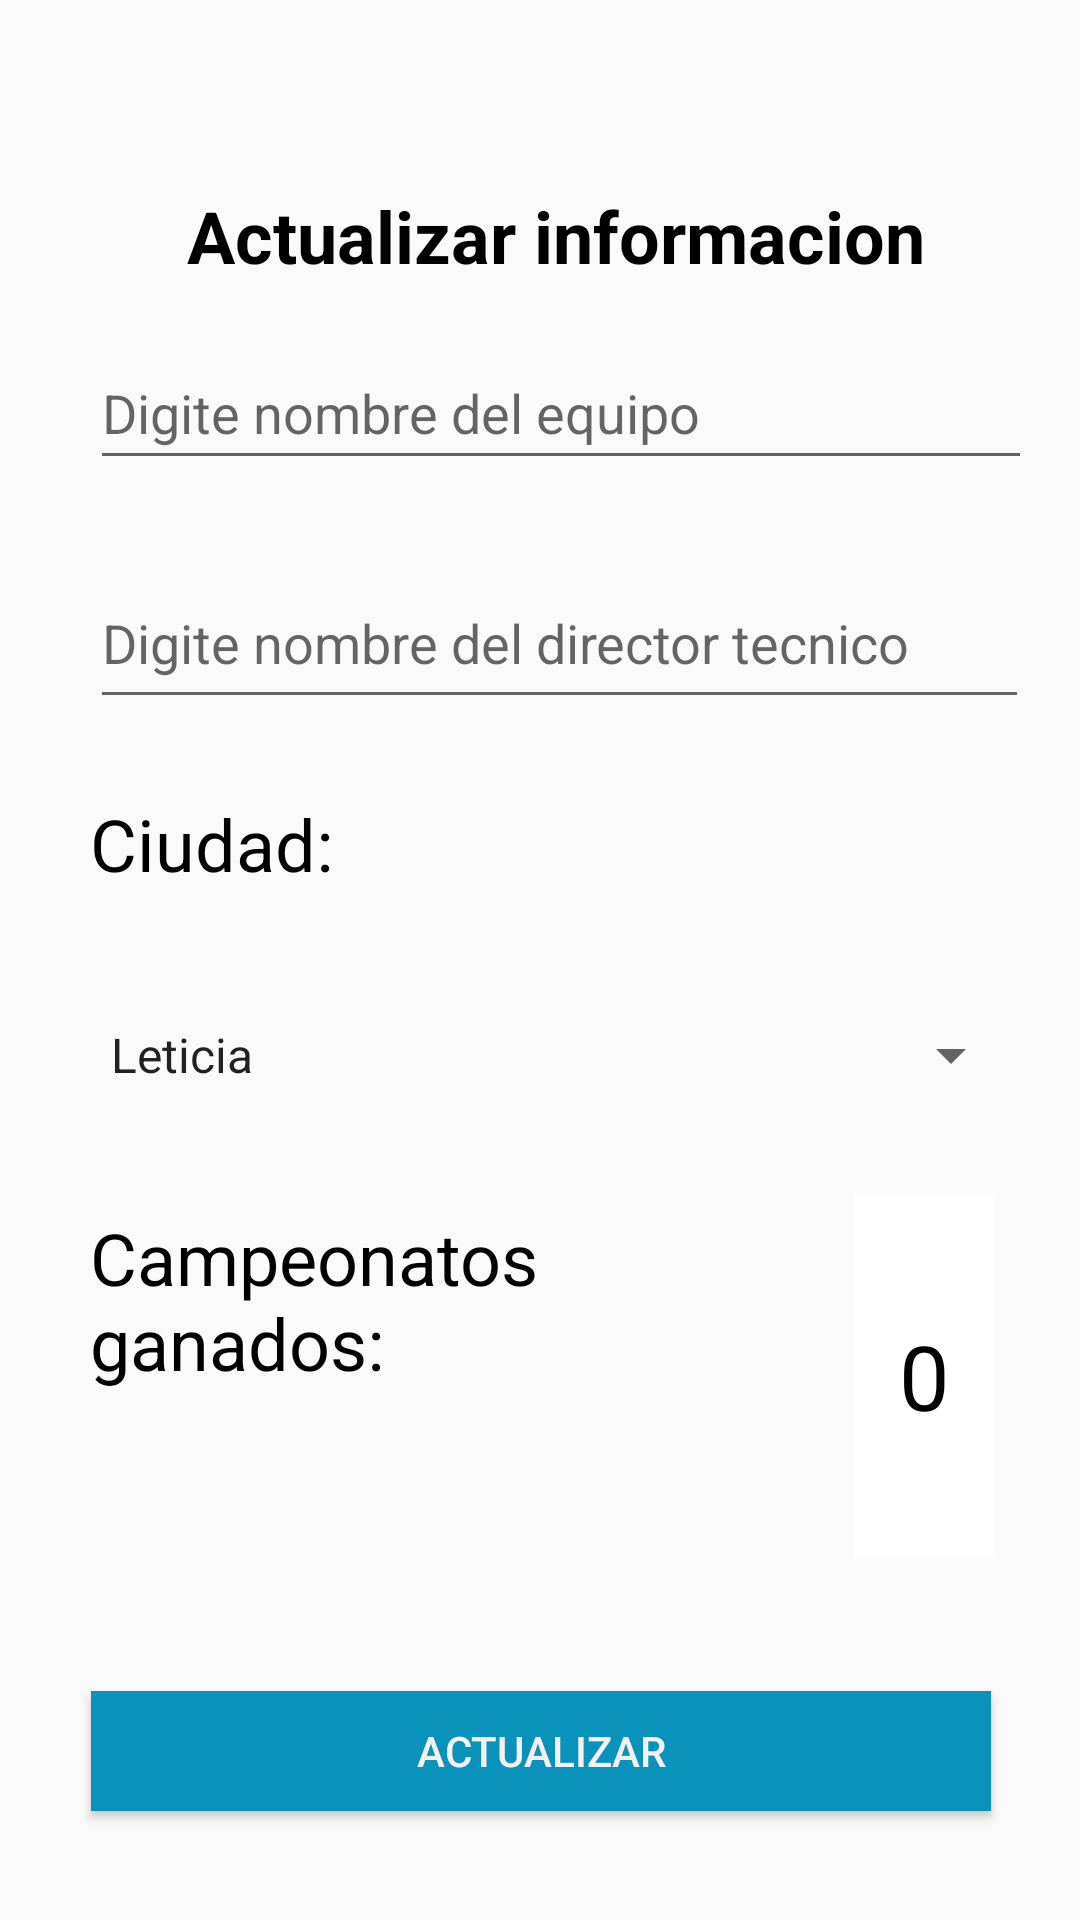

Android layout source for this screen:
<!-- AndroidManifest.xml: application theme Theme.AppCompat.Light.NoActionBar -->
<!-- res/layout/activity_actualizar_datos.xml -->
<?xml version="1.0" encoding="utf-8"?>
<androidx.constraintlayout.widget.ConstraintLayout xmlns:android="http://schemas.android.com/apk/res/android"
    xmlns:app="http://schemas.android.com/apk/res-auto"
    xmlns:tools="http://schemas.android.com/tools"
    android:layout_width="match_parent"
    android:layout_height="match_parent"
    tools:context=".MainActivity">


    <Button
        android:id="@+id/btnActualizar"
        android:layout_width="300dp"
        android:layout_height="40dp"

        android:layout_marginStart="29dp"
        android:layout_marginLeft="29dp"
        android:layout_marginTop="44dp"
        android:layout_marginEnd="28dp"
        android:layout_marginRight="28dp"
        android:background="#0993BB"
        android:text="Actualizar"
        android:textColor="#F5F1F1"
        app:layout_constraintEnd_toEndOf="parent"
        app:layout_constraintHorizontal_bias="0.444"
        app:layout_constraintStart_toStartOf="parent"
        app:layout_constraintTop_toBottomOf="@+id/numberPickerActualizar" />



    <TextView
        android:id="@+id/txt_tele4"
        android:layout_width="307dp"
        android:layout_height="37dp"
        android:layout_alignParentStart="true"
        android:layout_alignParentLeft="true"
        android:layout_alignParentEnd="true"
        android:layout_alignParentRight="true"
        android:layout_marginStart="32dp"
        android:layout_marginLeft="32dp"
        android:layout_marginTop="60dp"
        android:layout_marginEnd="21dp"
        android:layout_marginRight="21dp"
        android:layout_marginBottom="20dp"
        android:gravity="center"
        android:text="Actualizar informacion"
        android:textColor="@android:color/black"
        android:textSize="24sp"
        android:textStyle="bold"
        app:layout_constraintBottom_toTopOf="@+id/nombre"
        app:layout_constraintEnd_toEndOf="parent"
        app:layout_constraintHorizontal_bias="0.0"
        app:layout_constraintStart_toStartOf="parent"
        app:layout_constraintTop_toTopOf="parent" />

    <TextView
        android:id="@+id/txt_tele3"
        android:layout_width="229dp"
        android:layout_height="59dp"
        android:layout_alignParentStart="true"
        android:layout_alignParentLeft="true"
        android:layout_alignParentEnd="true"
        android:layout_alignParentRight="true"
        android:layout_marginStart="30dp"
        android:layout_marginLeft="30dp"
        android:layout_marginBottom="76dp"
        android:text="@string/campeonatosganados"
        android:textColor="@android:color/black"
        android:textSize="24sp"
        app:layout_constraintBottom_toTopOf="@+id/btnActualizar"
        app:layout_constraintEnd_toEndOf="parent"
        app:layout_constraintHorizontal_bias="0.0"
        app:layout_constraintStart_toStartOf="parent"
        app:layout_constraintTop_toBottomOf="@+id/spinner_ciudadActualizar" />

    <TextView
        android:id="@+id/txt_tele"
        android:layout_width="312dp"
        android:layout_height="35dp"
        android:layout_alignParentStart="true"
        android:layout_alignParentLeft="true"
        android:layout_alignParentEnd="true"
        android:layout_alignParentRight="true"
        android:layout_marginStart="30dp"
        android:layout_marginLeft="30dp"
        android:layout_marginEnd="18dp"
        android:layout_marginRight="18dp"
        android:text="@string/ciudad"
        android:textColor="@android:color/black"
        android:textSize="24sp"
        app:layout_constraintBottom_toTopOf="@+id/spinner_ciudadActualizar"
        app:layout_constraintEnd_toEndOf="parent"
        app:layout_constraintStart_toStartOf="parent"
        app:layout_constraintTop_toBottomOf="@+id/directorActualizar" />

    <EditText
        android:id="@+id/directorActualizar"
        android:layout_width="313dp"
        android:layout_height="54dp"
        android:layout_marginStart="30dp"
        android:layout_marginLeft="30dp"
        android:layout_marginEnd="17dp"
        android:layout_marginRight="17dp"
        android:ems="10"
        android:hint="@string/director"
        android:importantForAutofill="no"
        android:inputType="textPersonName"
        app:layout_constraintBottom_toTopOf="@+id/txt_tele"
        app:layout_constraintEnd_toEndOf="parent"
        app:layout_constraintStart_toStartOf="parent"
        app:layout_constraintTop_toBottomOf="@+id/nombreActualizar" />

    <EditText
        android:id="@+id/nombreActualizar"
        android:layout_width="314dp"
        android:layout_height="48dp"
        android:layout_marginStart="30dp"
        android:layout_marginLeft="30dp"
        android:layout_marginTop="15dp"
        android:layout_marginEnd="16dp"
        android:layout_marginRight="16dp"
        android:ems="10"
        android:hint="@string/nombre"
        android:importantForAutofill="no"
        android:inputType="textPersonName"
        app:layout_constraintBottom_toTopOf="@+id/director"
        app:layout_constraintEnd_toEndOf="parent"
        app:layout_constraintStart_toStartOf="parent"
        app:layout_constraintTop_toBottomOf="@+id/txt_tele4" />

    <Spinner
        android:id="@+id/spinner_ciudadActualizar"
        android:layout_width="312dp"
        android:layout_height="52dp"
        android:layout_marginStart="29dp"
        android:layout_marginLeft="29dp"
        android:layout_marginEnd="15dp"
        android:layout_marginRight="15dp"
        android:entries="@array/spinner_items"
        app:layout_constraintBottom_toTopOf="@+id/txt_tele3"
        app:layout_constraintEnd_toEndOf="parent"
        app:layout_constraintHorizontal_bias="0.0"
        app:layout_constraintStart_toStartOf="parent"
        app:layout_constraintTop_toBottomOf="@+id/txt_tele" />

    <NumberPicker
        android:id="@+id/numberPickerActualizar"
        android:layout_width="47dp"
        android:layout_height="122dp"
        android:layout_margin="20dp"
        android:layout_marginTop="10dp"
        android:layout_marginEnd="15dp"
        android:layout_marginRight="15dp"
        android:layout_marginBottom="13dp"
        android:baselineAligned="false"
        android:theme="@style/NumberPickerTheme"
        app:layout_constraintBottom_toTopOf="@+id/btnActualizar"
        app:layout_constraintEnd_toEndOf="parent"
        app:layout_constraintHorizontal_bias="0.41"
        app:layout_constraintStart_toEndOf="@+id/txt_tele3"

        app:layout_constraintTop_toBottomOf="@+id/spinner_ciudadActualizar" />


</androidx.constraintlayout.widget.ConstraintLayout>
<!-- resources referenced by this layout -->
<resources>
  <string-array name="spinner_items">
  
          <item>Leticia</item>
          <item>Medellín</item>
          <item>Arauca</item>
          <item>Barranquilla</item>
          <item>Cartagena</item>
          <item>Tunja</item>
          <item>Manizales</item>
          <item>Florencia</item>
          <item>Yopal</item>
          <item>Popayán</item>
          <item>Valledupar</item>
          <item>Quibdó</item>
          <item>Montería</item>
          <item>Bogotá</item>
          <item>Puerto Inírida</item>
          <item>San José del Guaviare</item>
          <item>Neiva</item>
          <item>Riohacha</item>
          <item>Santa Marta</item>
          <item>Villavicencio</item>
          <item>Pasto</item>
          <item>Cúcuta</item>
          <item>Mocoa</item>
          <item>Armenia</item>
          <item>Pereira</item>
          <item>San Andrés</item>
          <item>Bucaramanga</item>
          <item>Sincelejo</item>
          <item>Ibagué</item>
          <item>Cali</item>
          <item>Mitú</item>
          <item>Puerto Carreño</item>
  
  
      </string-array>
  <string name="campeonatosganados">Campeonatos ganados:</string>
  <string name="ciudad">Ciudad:</string>
  <string name="director">Digite nombre del director tecnico</string>
  <string name="nombre">Digite nombre del equipo</string>
  <style name="NumberPickerTheme" parent="Theme.AppCompat.Light">
          <item name="colorAccent">@android:color/white</item>
          <item name="colorControlNormal">@android:color/white</item>
          <item name="android:textColorPrimary">@android:color/black</item>
          <item name="android:background">@android:color/white</item>
          <item name="android:textSize">30sp</item>
  
      </style>
</resources>
